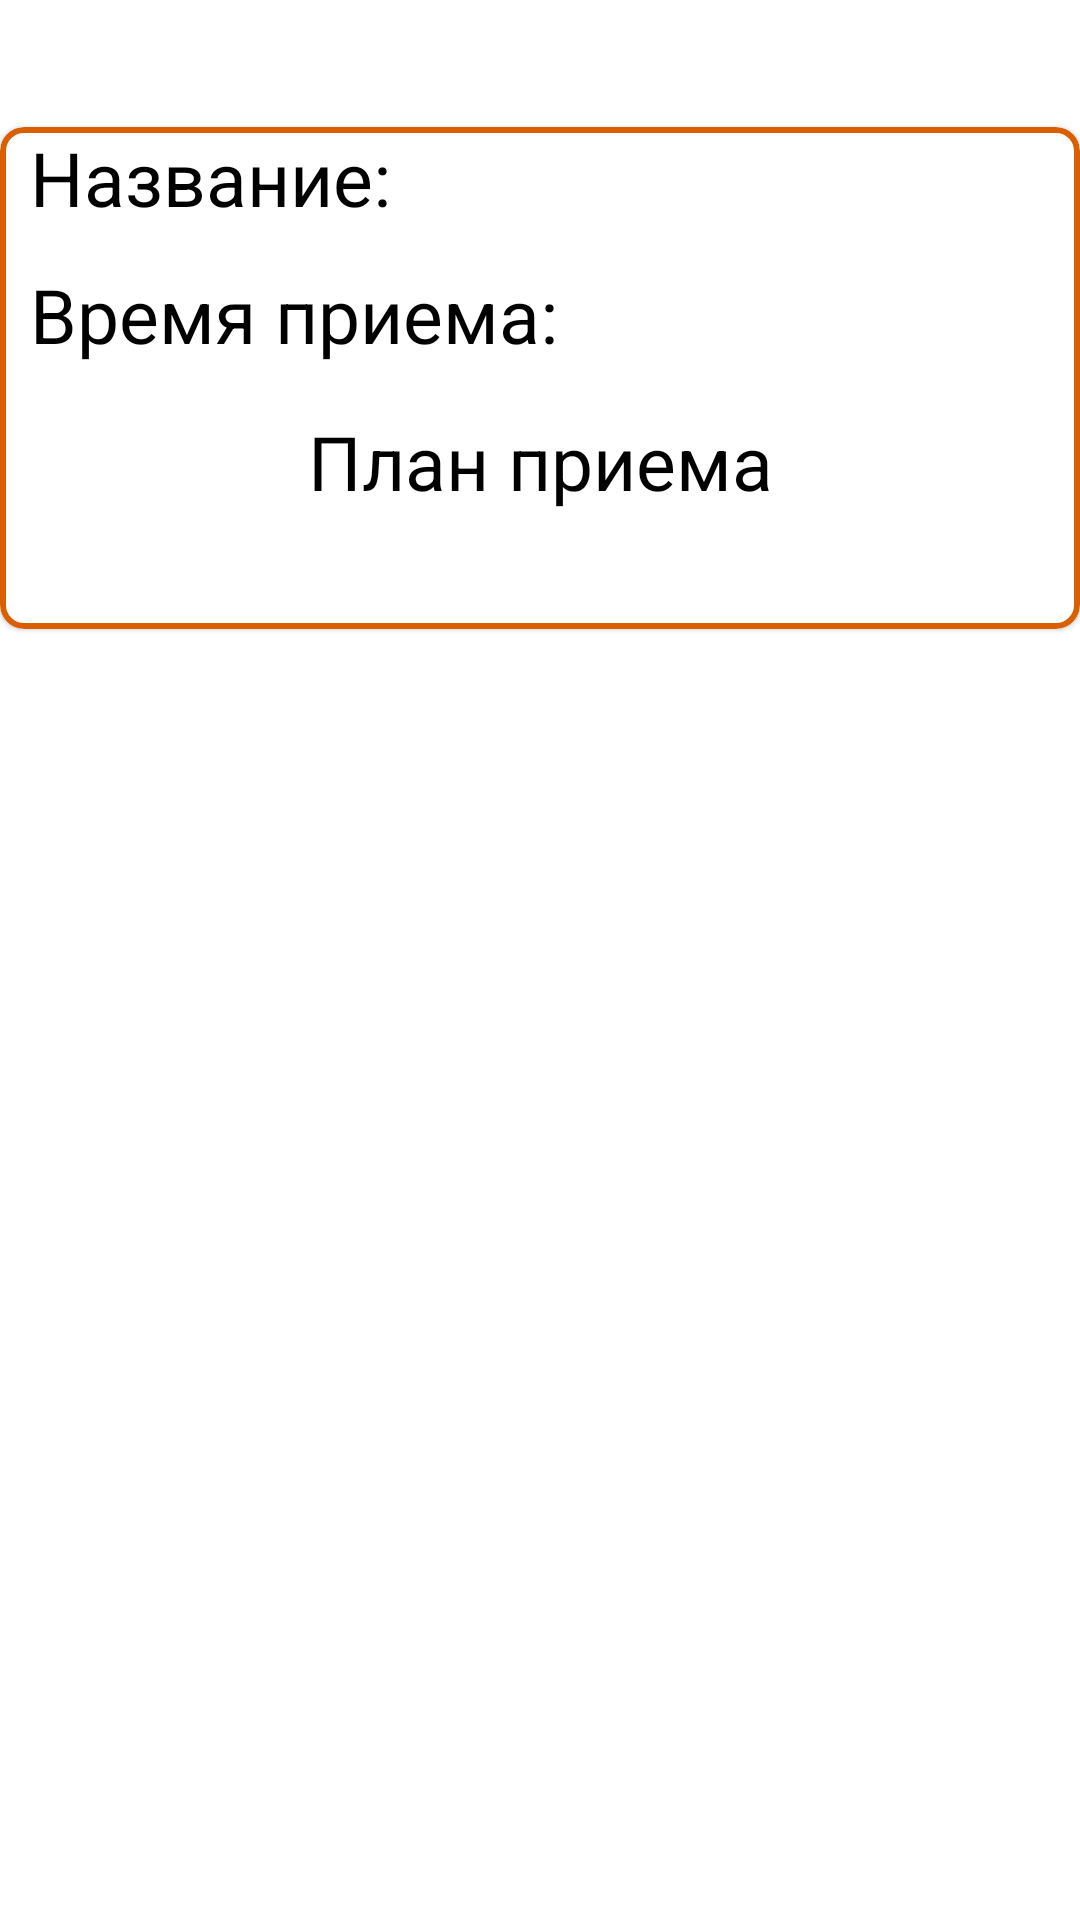

The Android layout XML behind this screen, and the referenced resources:
<!-- AndroidManifest.xml: application theme Theme.fitnessappuser -->
<!-- res/layout/meal_card.xml -->
<?xml version="1.0" encoding="utf-8"?>
<layout xmlns:android="http://schemas.android.com/apk/res/android"
    xmlns:app="http://schemas.android.com/apk/res-auto">

    <data>

        <variable
            name="meal"
            type="com.example.fitnessappuser.models.SomeMeal" />
    </data>

    <LinearLayout
        android:layout_width="match_parent"
        android:layout_height="wrap_content"
        android:layout_marginStart="5dp"
        android:layout_marginEnd="5dp"
        android:layout_marginBottom="10dp"
        android:orientation="vertical">

        <RelativeLayout
            android:layout_width="match_parent"
            android:layout_height="wrap_content"
            android:layout_marginBottom="5dp">

            <TextView
                android:id="@+id/number_meal"
                android:layout_width="wrap_content"
                android:layout_height="wrap_content"
                android:text=""
                android:textColor="@color/black"
                android:textSize="28sp"/>
        </RelativeLayout>

        <com.google.android.material.card.MaterialCardView
            android:layout_width="match_parent"
            android:layout_height="wrap_content"
            android:backgroundTint="@color/white"
            app:cardCornerRadius="8dp"
            app:strokeWidth="2dp"
            app:strokeColor="#DA5F01">

            <LinearLayout
                android:layout_width="match_parent"
                android:layout_height="wrap_content"
                android:layout_marginStart="10dp"
                android:layout_marginEnd="10dp"
                android:orientation="vertical">

                <LinearLayout
                    android:layout_width="match_parent"
                    android:layout_height="wrap_content">

                    <TextView
                        android:layout_width="wrap_content"
                        android:layout_height="wrap_content"
                        android:layout_marginEnd="8dp"
                        android:text="Название:"
                        android:textColor="@color/black"
                        android:textSize="25sp" />

                    <TextView
                        android:id="@+id/name"
                        android:layout_width="match_parent"
                        android:layout_height="wrap_content"
                        android:gravity="center"
                        android:textColor="@color/black"
                        android:text="@{meal.name}"
                        android:textSize="25sp" />
                </LinearLayout>

                <LinearLayout
                    android:layout_width="match_parent"
                    android:layout_height="wrap_content"
                    android:layout_marginTop="10dp">

                    <TextView
                        android:layout_width="wrap_content"
                        android:layout_height="wrap_content"
                        android:layout_marginEnd="8dp"
                        android:text="Время приема:"
                        android:textColor="@color/black"
                        android:textSize="25sp" />

                    <TextView
                        android:id="@+id/time"
                        android:layout_width="match_parent"
                        android:layout_height="wrap_content"
                        android:gravity="center"
                        android:text="@{meal.time}"
                        android:textColor="@color/black"
                        android:textSize="27sp" />
                </LinearLayout>

                <TextView
                    android:layout_width="match_parent"
                    android:layout_height="wrap_content"
                    android:layout_marginTop="15dp"
                    android:gravity="center"
                    android:text="План приема"
                    android:textColor="@color/black"
                    android:textSize="25sp" />

                <TextView
                    android:id="@+id/plan_meal"
                    android:layout_width="match_parent"
                    android:layout_height="wrap_content"
                    android:layout_marginTop="2dp"
                    android:text="@{meal.planMeal}"
                    android:textColor="@color/black"
                    android:textSize="20sp"
                    android:layout_marginBottom="10dp"/>
            </LinearLayout>
        </com.google.android.material.card.MaterialCardView>
    </LinearLayout>
</layout>
<!-- resources referenced by this layout -->
<resources>
  <color name="black">#FF000000</color>
  <color name="white">#FFFFFFFF</color>
  <style name="Theme.fitnessappuser" parent="Theme.MaterialComponents.DayNight.DarkActionBar">
          
          <item name="colorPrimary">@color/purple_500</item>
          <item name="colorPrimaryVariant">@color/purple_700</item>
          <item name="colorOnPrimary">@color/white</item>
          
          <item name="colorSecondary">@color/teal_200</item>
          <item name="colorSecondaryVariant">@color/teal_700</item>
          <item name="colorOnSecondary">@color/black</item>
          
          <item name="android:statusBarColor" tools:targetApi="l">?attr/colorPrimaryVariant</item>
          
      </style>
  <color name="purple_500">#FF6200EE</color>
  <color name="purple_700">#FF3700B3</color>
  <color name="teal_200">#FF03DAC5</color>
  <color name="teal_700">#FF018786</color>
</resources>
